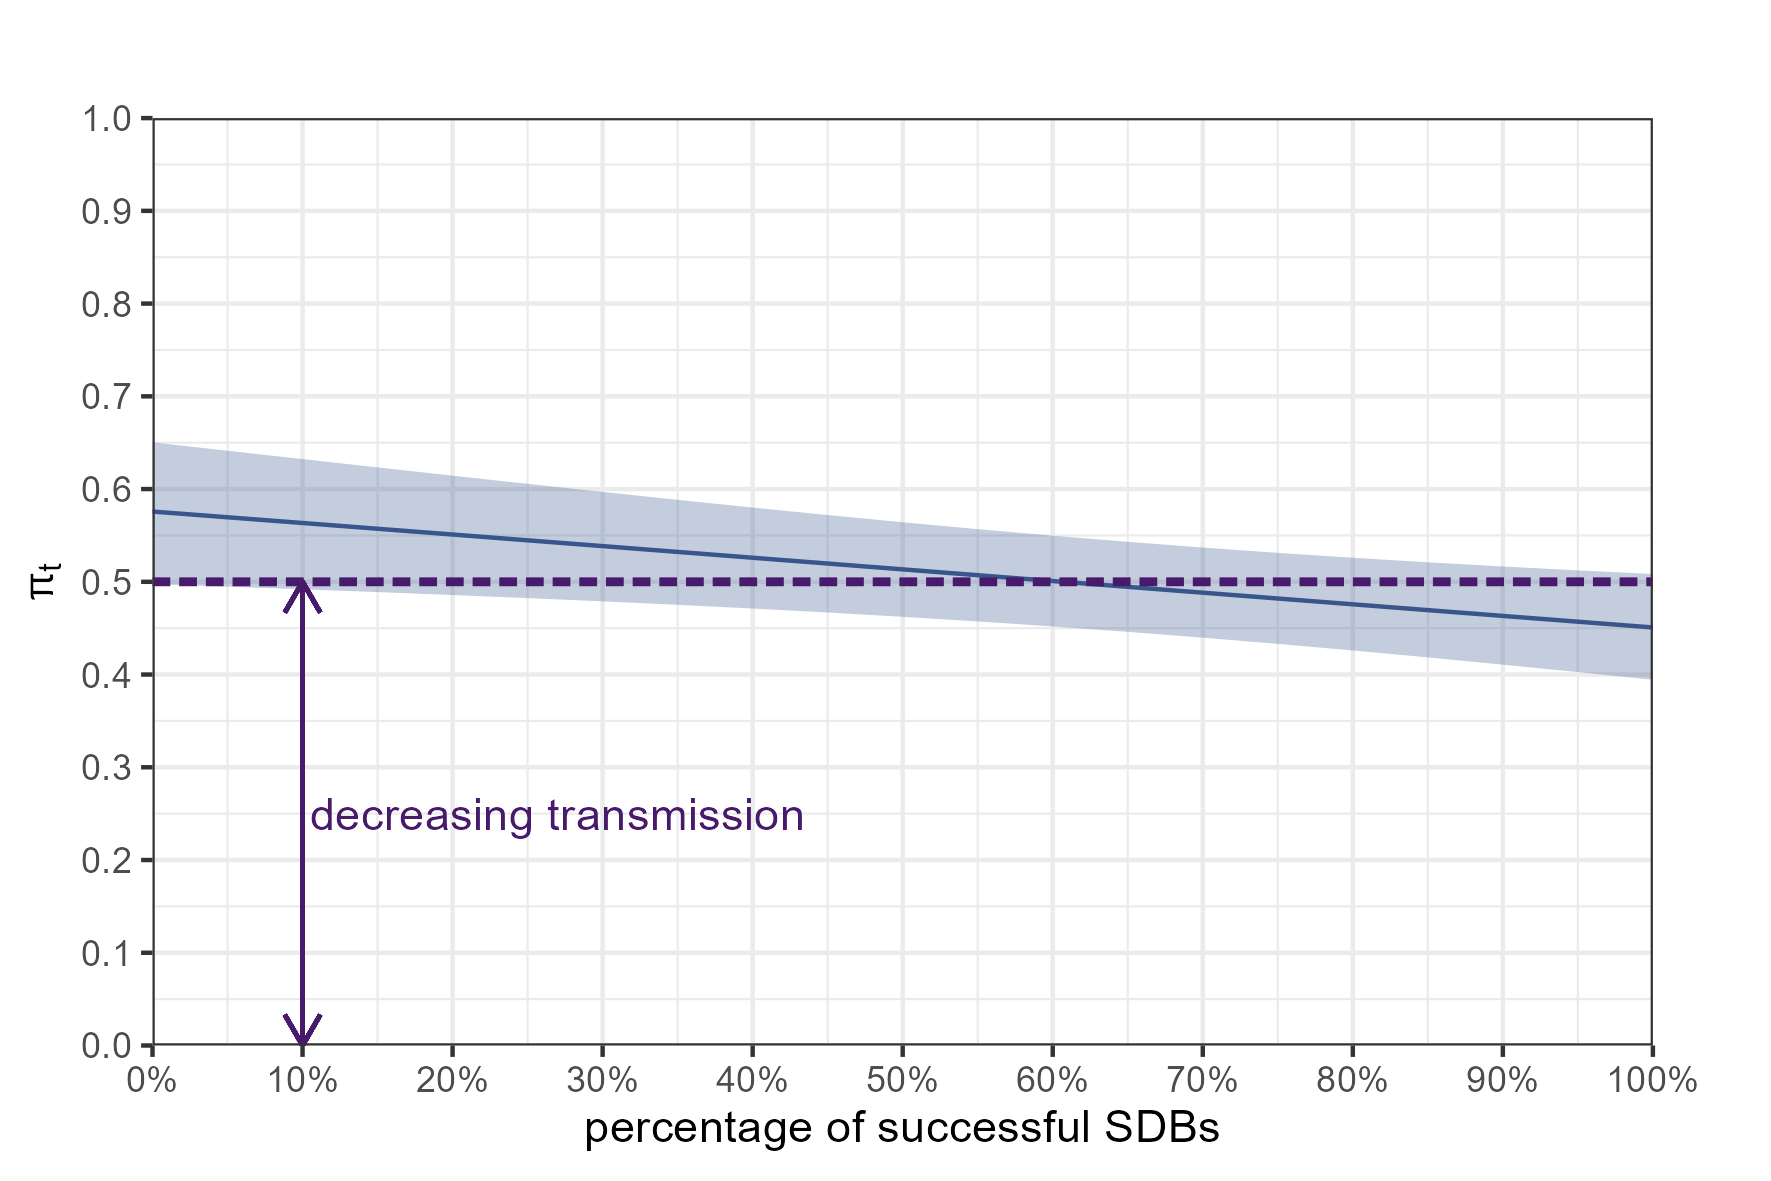

Source data for this figure (header and first rows):
p_success_prev, out_mean, out_lci, out_uci
0, 0.5758, 0.4975, 0.6504
0.05, 0.5696, 0.4948, 0.6413
0.1, 0.5634, 0.4919, 0.6323
0.15, 0.5572, 0.4889, 0.6234
0.2, 0.551, 0.4858, 0.6145
0.25, 0.5447, 0.4824, 0.6056
0.3, 0.5385, 0.4789, 0.5969
0.35, 0.5322, 0.4752, 0.5884
0.4, 0.526, 0.4712, 0.5801
0.45, 0.5197, 0.4669, 0.572
0.5, 0.5134, 0.4623, 0.5642
0.55, 0.5071, 0.4573, 0.5568
0.6, 0.5008, 0.4519, 0.5497
0.65, 0.4946, 0.446, 0.5431
0.7, 0.4883, 0.4398, 0.5369
0.75, 0.482, 0.4331, 0.5312
0.8, 0.4757, 0.426, 0.5259
0.85, 0.4695, 0.4185, 0.521
0.9, 0.4632, 0.4107, 0.5165
0.95, 0.457, 0.4026, 0.5123
1, 0.4508, 0.3943, 0.5084
